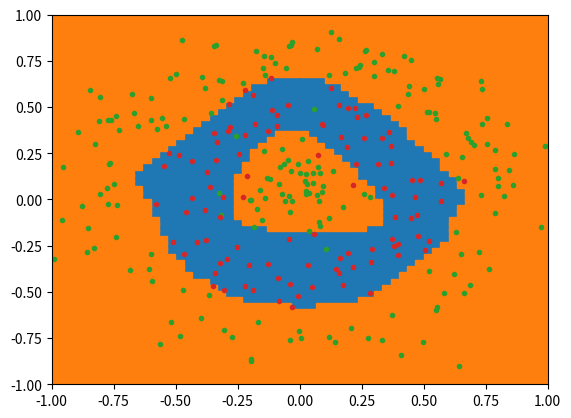

Python code for this plot:
import math
import random
import matplotlib.pyplot as plt

class Activation:
  class ReLu:
    def compute(self, z):
      return [z[j] if z[j] > 0 else 0 for j in range(len(z))]
  
    def derivative(self, z):
      return [1 if z[j] > 0 else 0 for j in range(len(z))]

  class LeakyReLu:
    def __init__(self, alpha):
      self.alpha = alpha

    def compute(self, z):
      return [z[j] if z[j] > 0 else z[j] * self.alpha for j in range(len(z))]
  
    def derivative(self, z):
      return [1 if z[j] > 0 else self.alpha for j in range(len(z))]

  class TanH:
    def compute(self, z):
      a = [0 for j in range(len(z))]
      for j in range(len(z)):
        e2 = math.exp(2 * z[j])
        a[j] = (e2 - 1) / (e2 + 1)

      return a

    def derivative(self, z):
      t = self.compute(z)

      return [1 - t[j] * t[j] for j in range(len(z))]

  class SoftMax:
    def compute(self, z):
      expSum = 0
      for j in range(len(z)):
        expSum += math.exp(z[j])

      return [math.exp(z[j]) / expSum for j in range(len(z))]

    def derivative(self, z):
      expSum = 0
      for j in range(len(z)):
        expSum += math.exp(z[j])

      d = [0 for j in range(len(z))]
      for j in range(len(z)):
        exp = math.exp(z[j])
        d[j] = (exp * expSum - exp * exp) / (expSum * expSum)

      return d

class Cost:
  class MeanSquaredError:
    def compute(self, a, y):
      cost = 0
      for j in range(len(a)):
        error = a[j] - y[j]
        cost += error ** 2

      return cost * 0.5

    def derivative(self, a, y):
      return [a[j] - y[j] for j in range(len(a))]

  class CrossEntropy:
    def __init__(self, epsilon):
      self.epsilon = epsilon

    def compute(self, a, y):
      cost = 0
      for j in range(len(a)):
        a[j] = max(min(a[j], 1 - self.epsilon), self.epsilon)
        cost -= y[j] * math.log(a[j] + self.epsilon)
      cost /= len(a)

      return cost

    def derivative(self, a, y):
      d = [0 for j in range(len(a))]
      for j in range(len(a)):
        if a[j] == 0 or a[j] == 1:
          d[j] = 0
        else:
          d[j] = (-a[j] + y[j]) / (a[j] * (a[j] - 1))

      return d
 
class Network:
  def __init__(self, layerSizes, activation, ouputActivation):
    self.layerSizes = layerSizes
    self.activation = activation
    self.ouputActivation = ouputActivation
    self.numLayers = len(self.layerSizes)
    self.weights = [[[random.normalvariate(0, 1) / math.sqrt(self.layerSizes[l - 1]) for j in range(self.layerSizes[l])] for k in range(self.layerSizes[l - 1])] for l in range(1, self.numLayers)]
    self.biases = [[0 for j in range(self.layerSizes[l])] for l in range(0, self.numLayers)]

  def feedForward(self, a):
    for l in range(1, self.numLayers):
      z = [0 for i in range(self.layerSizes[l])]
      for j in range(self.layerSizes[l]):
        z[j] = self.biases[l][j]
        for k in range(self.layerSizes[l - 1]):
          z[j] += a[k] * self.weights[l - 1][k][j]
      a = self.activation.compute(z) if l != self.numLayers - 1 else self.ouputActivation.compute(z)
    
    return a

  def backPropagate(self, x, y, cost):
    zs = [None]
    a = x
    activations = [a]

    for l in range(1, self.numLayers):
      z = [0 for i in range(self.layerSizes[l])]
      for j in range(self.layerSizes[l]):
        z[j] = self.biases[l][j]
        for k in range(self.layerSizes[l - 1]):
          z[j] += a[k] * self.weights[l - 1][k][j]
      a = self.activation.compute(z) if l != self.numLayers - 1 else self.ouputActivation.compute(z)

      zs.append(z)
      activations.append(a)

    delta = [[0 for j in range(self.layerSizes[l])] for l in range(0, self.numLayers)]

    az = self.ouputActivation.derivative(zs[self.numLayers - 1])
    ca = cost.derivative(activations[self.numLayers - 1], y)
    delta[self.numLayers - 1] = [az[j] * ca[j] for j in range(self.layerSizes[self.numLayers - 1])]

    for l in range(self.numLayers - 1, 1, -1):
      sum = [0 for i in range(self.layerSizes[l - 1])]
      for k in range(self.layerSizes[l - 1]):
        for j in range(self.layerSizes[l]):
          zal = self.weights[l - 1][k][j]
          sum[k] += zal * delta[l][j]
      az = self.activation.derivative(zs[l - 1])
      delta[l - 1] = [sum[k] * az[k] for k in range(self.layerSizes[l - 1])]

    nablaW = [[[0 for j in range(self.layerSizes[l])] for k in range(self.layerSizes[l - 1])] for l in range(1, self.numLayers)]
    nablaB = [[0 for j in range(self.layerSizes[l])] for l in range(0, self.numLayers)]

    for l in range(1, self.numLayers):
      for k in range(self.layerSizes[l - 1]):
        for j in range(self.layerSizes[l]):
          nablaW[l - 1][k][j] = activations[l - 1][k] * delta[l][j]
    for l in range(0, self.numLayers):
      for j in range(self.layerSizes[l]):
        nablaB[l][j] = delta[l][j]
    
    return (nablaW, nablaB)

  def applyGradients(self, gradients, eta):
    nablaW, nablaB = gradients

    for l in range(1, self.numLayers):
      for k in range(self.layerSizes[l - 1]):
        for j in range(self.layerSizes[l]):
          self.weights[l - 1][k][j] -= nablaW[l - 1][k][j] * eta
    for l in range(0, self.numLayers):
      for j in range(self.layerSizes[l]):
        self.biases[l][j] -= nablaB[l][j] * eta







def shuffle(array):
  for i in range(len(array)-2, 0, -1):
      j = random.randint(0, i + 1)
      array[i], array[j] = array[j], array[i]
  return array

trainingData = [[[math.cos(i / 100 * math.tau) * 0.8 + random.normalvariate(0, 0.1), math.sin(i / 100 * math.tau) * 0.8 + random.normalvariate(0, 0.1)], [0, 1]] for i in range(150)] +\
  [[[math.cos(i / 20 * math.tau) * 0.1 + random.normalvariate(0, 0.1), math.sin(i / 20 * math.tau) * 0.1 + random.normalvariate(0, 0.1)], [0, 1]] for i in range(50)] +\
  [[[math.cos(i / 20 * math.tau) * 0.45 + random.normalvariate(0, 0.1), math.sin(i / 20 * math.tau) * 0.45 + random.normalvariate(0, 0.1)], [1, 0]] for i in range(100)]

network = Network([2, 8, 8, 2], Activation.TanH(), Activation.SoftMax())
cost = Cost.MeanSquaredError()

for i in range(100):
  trainingData = shuffle(trainingData)
  for j in range(len(trainingData)):
    gradients = network.backPropagate(trainingData[j][0], trainingData[j][1], cost)
    network.applyGradients(gradients, 0.1)

fig, ax = plt.subplots()

x0 = []
y0 = []
x1 = []
y1 = []

for i in range(len(trainingData)):
  if (trainingData[i][1][0] == 0):
    x0.append(trainingData[i][0][0])
    y0.append(trainingData[i][0][1])
  else:
    x1.append(trainingData[i][0][0])
    y1.append(trainingData[i][0][1])

x2 = []
y2 = []
x3 = []
y3 = []

for i in range(60):
  for j in range(60):
    x = ((i + 0.5) / 30 - 1)
    y = ((j + 0.5) / 30 - 1)
    outputs = network.feedForward([x, y])
    if outputs[0] > outputs[1]:
      x2.append(x)
      y2.append(y)
    else:
      x3.append(x)
      y3.append(y)

ax.plot(x2, y2, 's')
ax.plot(x3, y3, 's')
ax.plot(x0, y0, '.')
ax.plot(x1, y1, '.')

ax.set(xlim=(-1, 1), ylim=(-1, 1))

plt.show()
